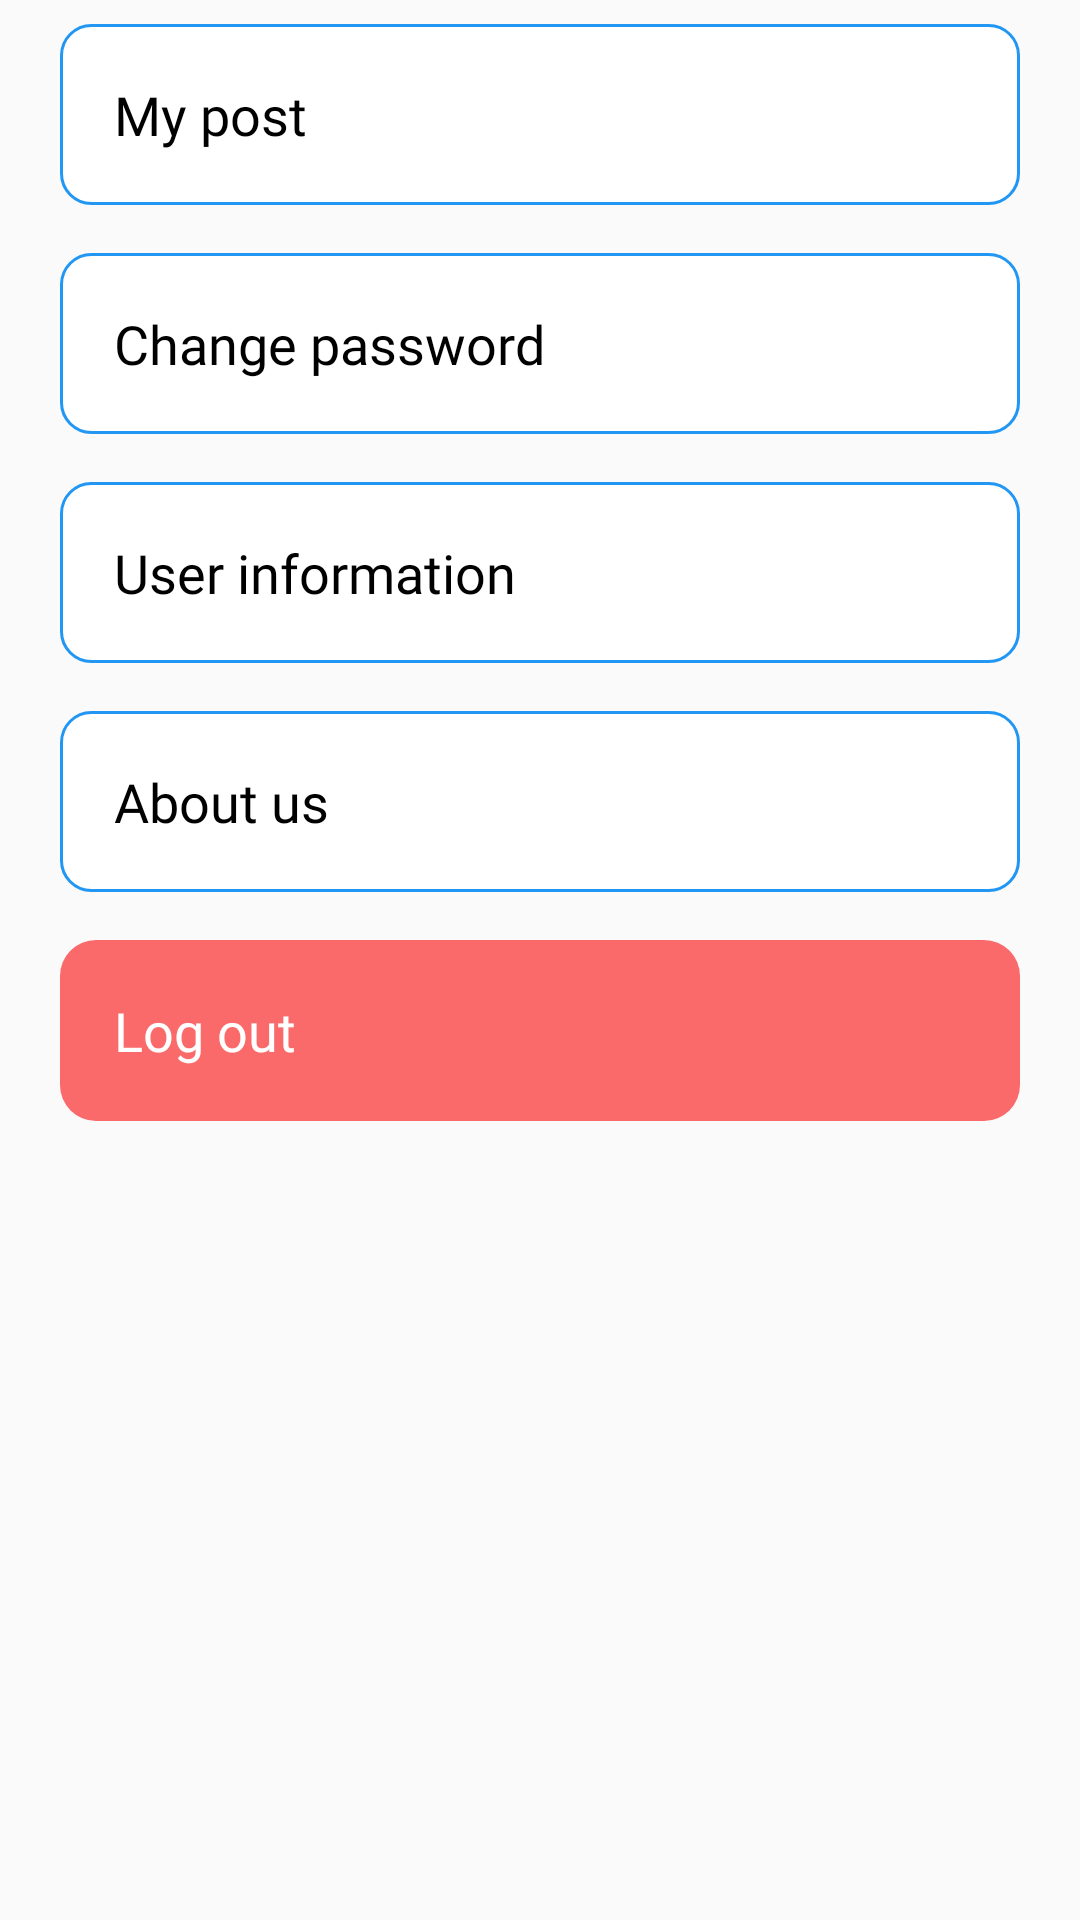

This screen was rendered from an Android layout file. Write that file and the resources it references.
<!-- AndroidManifest.xml: application theme Theme.AppartmentFinder -->
<!-- res/layout/fragment_setting.xml -->
<?xml version="1.0" encoding="utf-8"?>
<LinearLayout xmlns:android="http://schemas.android.com/apk/res/android"
    android:layout_width="match_parent"
    android:layout_height="match_parent"
    android:orientation="vertical">

    <TextView
        android:id="@+id/tv_my_post"
        android:layout_width="match_parent"
        android:layout_height="wrap_content"
        android:padding="18dp"
        android:layout_marginHorizontal="20dp"
        android:layout_marginVertical="8dp"
        android:text="My post"
        android:textSize="18sp"
        android:fontFamily="@font/op_bold"
        android:textColor="@color/black"
        android:background="@drawable/bg_border_10"
       />

    <TextView
        android:id="@+id/tv_change_password"
        android:layout_width="match_parent"
        android:layout_height="wrap_content"
        android:padding="18dp"
        android:layout_marginHorizontal="20dp"
        android:layout_marginVertical="8dp"
        android:text="Change password"
        android:textSize="18sp"
        android:fontFamily="@font/op_bold"
        android:textColor="@color/black"
        android:background="@drawable/bg_border_10"/>

    <TextView
        android:id="@+id/tv_user_information"
        android:layout_width="match_parent"
        android:layout_height="wrap_content"
        android:padding="18dp"
        android:layout_marginHorizontal="20dp"
        android:layout_marginVertical="8dp"
        android:text="User information"
        android:textSize="18sp"
        android:fontFamily="@font/op_bold"
        android:textColor="@color/black"
        android:background="@drawable/bg_border_10"/>

    <TextView
        android:id="@+id/tv_about_us"
        android:layout_width="match_parent"
        android:layout_height="wrap_content"
        android:padding="18dp"
        android:layout_marginHorizontal="20dp"
        android:layout_marginVertical="8dp"
        android:text="About us"
        android:textSize="18sp"
        android:fontFamily="@font/op_bold"
        android:textColor="@color/black"
        android:background="@drawable/bg_border_10"/>

    <TextView
        android:id="@+id/tv_log_out"
        android:layout_width="match_parent"
        android:layout_height="wrap_content"
        android:padding="18dp"
        android:layout_marginHorizontal="20dp"
        android:layout_marginVertical="8dp"
        android:text="Log out"
        android:textSize="18sp"
        android:fontFamily="@font/op_bold"
        android:textColor="@color/white"
        android:background="@drawable/bg_next"
        android:backgroundTint="#FB6A6A"/>
</LinearLayout>
<!-- resources referenced by this layout -->
<resources>
  <color name="black">#FF000000</color>
  <color name="white">#FFFFFFFF</color>
  <!-- drawable bg_border_10 (drawable) -->
  <?xml version="1.0" encoding="utf-8"?>
  <shape xmlns:android="http://schemas.android.com/apk/res/android">
      <corners
          android:radius="10dp"/>
      <solid
          android:color="@color/white"/>
      <stroke
          android:color="@color/colorPrimary"
          android:width="1dp"/>
  
  </shape>
  <!-- drawable bg_next (drawable) -->
  <?xml version="1.0" encoding="utf-8"?>
  <shape xmlns:android="http://schemas.android.com/apk/res/android">
      <corners
          android:radius="12dp"/>
      <solid
          android:color="@color/colorPrimary"/>
  </shape>
  <style name="Theme.AppartmentFinder" parent="Theme.AppCompat.Light.NoActionBar">
          
          <item name="colorPrimary">@color/purple_500</item>
          <item name="colorPrimaryDark">@color/purple_700</item>
          <item name="colorAccent">@color/teal_200</item>
          <item name="fontFamily">@font/op_r</item>
          
      </style>
  <color name="colorPrimary">#2196F3</color>
  <color name="purple_500">#2196F3</color>
  <color name="purple_700">#FF3700B3</color>
  <color name="teal_200">#FF03DAC5</color>
</resources>
